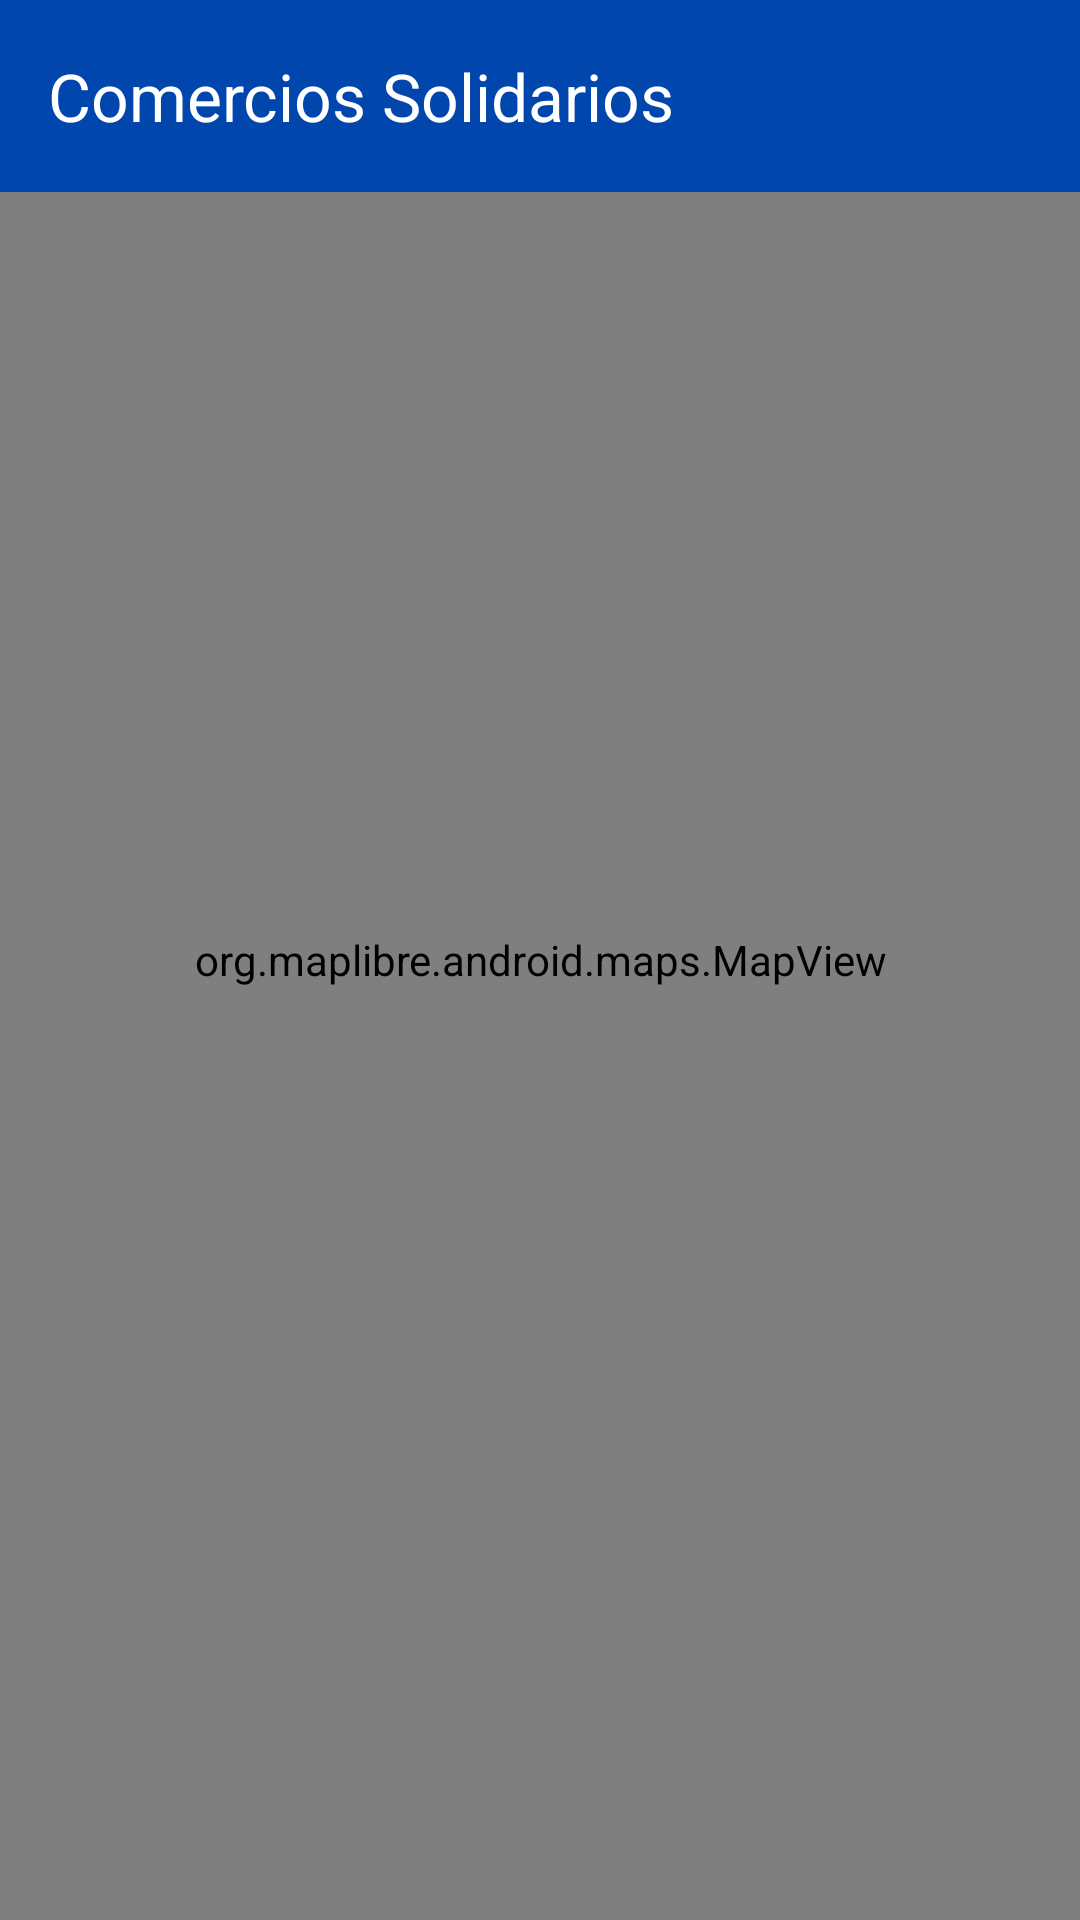

Reconstruct the res/layout file that produces this screen, plus the resources it refers to.
<!-- AndroidManifest.xml: application theme Theme.ComerciosSolidatiosTUS -->
<!-- res/layout/activity_map_libre.xml -->
<?xml version="1.0" encoding="utf-8"?>
<androidx.constraintlayout.widget.ConstraintLayout xmlns:android="http://schemas.android.com/apk/res/android"
    xmlns:app="http://schemas.android.com/apk/res-auto"
    android:id="@+id/main"
    android:layout_width="match_parent"
    android:layout_height="match_parent"
    android:fitsSystemWindows="true">

    <org.maplibre.android.maps.MapView
        android:id="@+id/mapView"
        android:layout_width="0dp"
        android:layout_height="0dp"
        app:layout_constraintBottom_toBottomOf="parent"
        app:layout_constraintEnd_toEndOf="parent"
        app:layout_constraintStart_toStartOf="parent"
        app:layout_constraintTop_toTopOf="parent" />

    <com.google.android.material.appbar.MaterialToolbar
        android:id="@+id/toolbar"
        android:layout_width="0dp"
        android:layout_height="wrap_content"
        android:background="@color/mides_blue"
        app:layout_constraintEnd_toEndOf="parent"
        app:layout_constraintStart_toStartOf="parent"
        app:layout_constraintTop_toTopOf="parent"
        app:navigationIcon="@drawable/ic_menu"
        app:title="Comercios Solidarios"
        app:titleTextColor="@android:color/white" />

    <androidx.cardview.widget.CardView
        android:id="@+id/cardCommerceInfo"
        android:layout_width="0dp"
        android:layout_height="wrap_content"
        android:layout_margin="16dp"
        android:visibility="gone"
        app:cardCornerRadius="12dp"
        app:cardElevation="8dp"
        app:layout_constraintBottom_toBottomOf="parent"
        app:layout_constraintEnd_toEndOf="parent"
        app:layout_constraintStart_toStartOf="parent">

        <LinearLayout
            android:layout_width="match_parent"
            android:layout_height="wrap_content"
            android:orientation="vertical"
            android:padding="16dp">

            <TextView
                android:id="@+id/txtCommerceName"
                android:layout_width="match_parent"
                android:layout_height="wrap_content"
                android:textColor="@android:color/black"
                android:textSize="18sp"
                android:textStyle="bold" />

            <TextView
                android:id="@+id/txtCommerceDetails"
                android:layout_width="match_parent"
                android:layout_height="wrap_content"
                android:layout_marginTop="4dp"
                android:textColor="@android:color/darker_gray"
                android:textSize="14sp" />

        </LinearLayout>
    </androidx.cardview.widget.CardView>

</androidx.constraintlayout.widget.ConstraintLayout>
<!-- resources referenced by this layout -->
<resources>
  <color name="mides_blue">#0046AD</color>
  <style name="Theme.ComerciosSolidatiosTUS" parent="Base.Theme.ComerciosSolidatiosTUS" />
  <style name="Base.Theme.ComerciosSolidatiosTUS" parent="Theme.Material3.DayNight.NoActionBar">
          <item name="colorPrimary">@color/mides_blue</item>
          <item name="colorPrimaryVariant">@color/mides_blue_dark</item>
      </style>
  <color name="mides_blue_dark">#003A8C</color>
</resources>
